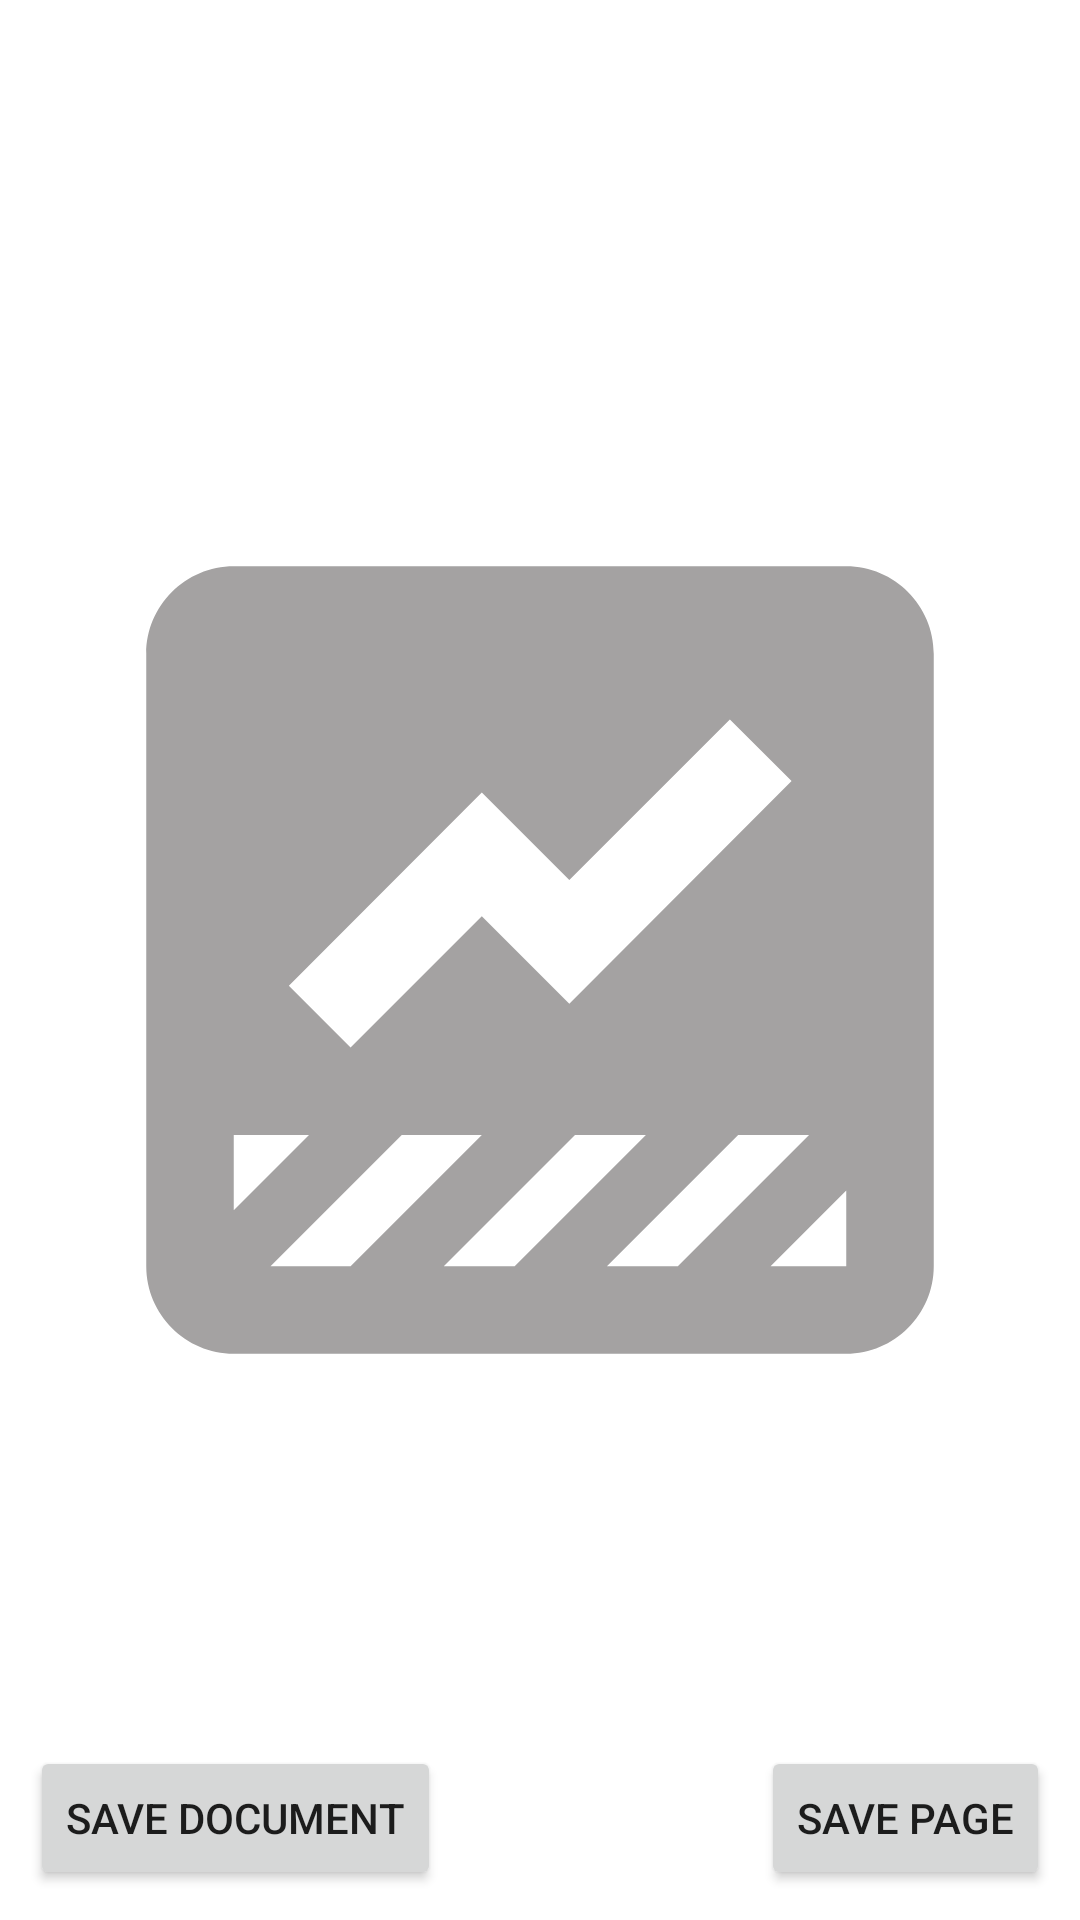

Produce the Android XML layout that renders to this screen, including the resource entries it uses.
<!-- AndroidManifest.xml: application theme Theme.SimplePDF -->
<!-- res/layout/fragment_main.xml -->
<?xml version="1.0" encoding="utf-8"?>
<androidx.constraintlayout.widget.ConstraintLayout xmlns:android="http://schemas.android.com/apk/res/android"
    android:layout_width="match_parent"
    android:layout_height="match_parent"
    xmlns:app="http://schemas.android.com/apk/res-auto">

    <ImageView
        android:id="@+id/btn_get_image"
        android:layout_width="350dp"
        android:layout_height="350dp"
        android:textColor="@color/black"
        android:src="@drawable/ic_baseline_data_thresholding_24"
        android:gravity="center"
        app:layout_constraintTop_toTopOf="parent"
        app:layout_constraintEnd_toEndOf="parent"
        app:layout_constraintStart_toStartOf="parent"
        app:layout_constraintBottom_toBottomOf="parent"/>

    <ProgressBar
        android:id="@+id/progress"
        android:layout_width="wrap_content"
        android:layout_height="wrap_content"
        android:layout_margin="20dp"
        android:visibility="gone"
        app:layout_constraintBottom_toBottomOf="parent"
        app:layout_constraintEnd_toEndOf="parent"
        app:layout_constraintStart_toStartOf="parent"
        app:layout_constraintTop_toTopOf="parent"/>

    <Button
        android:id="@+id/btn_save_page"
        android:layout_width="wrap_content"
        android:layout_height="wrap_content"
        android:text="Save page"
        android:layout_margin="10dp"
        app:layout_constraintEnd_toEndOf="parent"
        app:layout_constraintBottom_toBottomOf="parent"/>


    <Button
        android:id="@+id/btn_save_document"
        android:layout_width="wrap_content"
        android:layout_height="wrap_content"
        android:text="Save document"
        android:layout_margin="10dp"
        app:layout_constraintStart_toStartOf="parent"
        app:layout_constraintBottom_toBottomOf="parent"/>
</androidx.constraintlayout.widget.ConstraintLayout>
<!-- resources referenced by this layout -->
<resources>
  <!-- drawable ic_baseline_data_thresholding_24 (drawable) -->
  <vector android:height="50dp" android:tint="#A4A2A2"
      android:viewportHeight="24" android:viewportWidth="24"
      android:width="50dp" xmlns:android="http://schemas.android.com/apk/res/android">
      <path android:fillColor="@android:color/white" android:pathData="M19,3H5C3.9,3 3,3.9 3,5v14c0,1.1 0.9,2 2,2h14c1.1,0 2,-0.9 2,-2V5C21,3.9 20.1,3 19,3zM10.67,8.17l2,2l3.67,-3.67l1.41,1.41L12.67,13l-2,-2l-3,3l-1.41,-1.41L10.67,8.17zM5,16h1.72L5,17.72V16zM5.84,19l3,-3h1.83l-3,3H5.84zM9.8,19l3,-3h1.62l-3,3H9.8zM13.53,19l3,-3h1.62l-3,3H13.53zM19,19h-1.73L19,17.27V19z"/>
  </vector>
  <style name="Theme.SimplePDF" parent="Theme.MaterialComponents.DayNight.DarkActionBar">
          
          <item name="colorPrimary">@color/purple_500</item>
          <item name="colorPrimaryVariant">@color/purple_700</item>
          <item name="colorOnPrimary">@color/white</item>
          
          <item name="colorSecondary">@color/teal_200</item>
          <item name="colorSecondaryVariant">@color/teal_700</item>
          <item name="colorOnSecondary">@color/black</item>
          
          <item name="android:statusBarColor">?attr/colorPrimaryVariant</item>
          
      </style>
  <!-- not gathered from this repository: default colours our renderer supplied (Android Studio template values) -->
  <color name="purple_500">#FF6200EE</color>
  <color name="purple_700">#FF3700B3</color>
  <color name="teal_200">#FF03DAC5</color>
  <color name="teal_700">#FF018786</color>
  <color name="black">#FF000000</color>
  <color name="white">#FFFFFFFF</color>
</resources>
